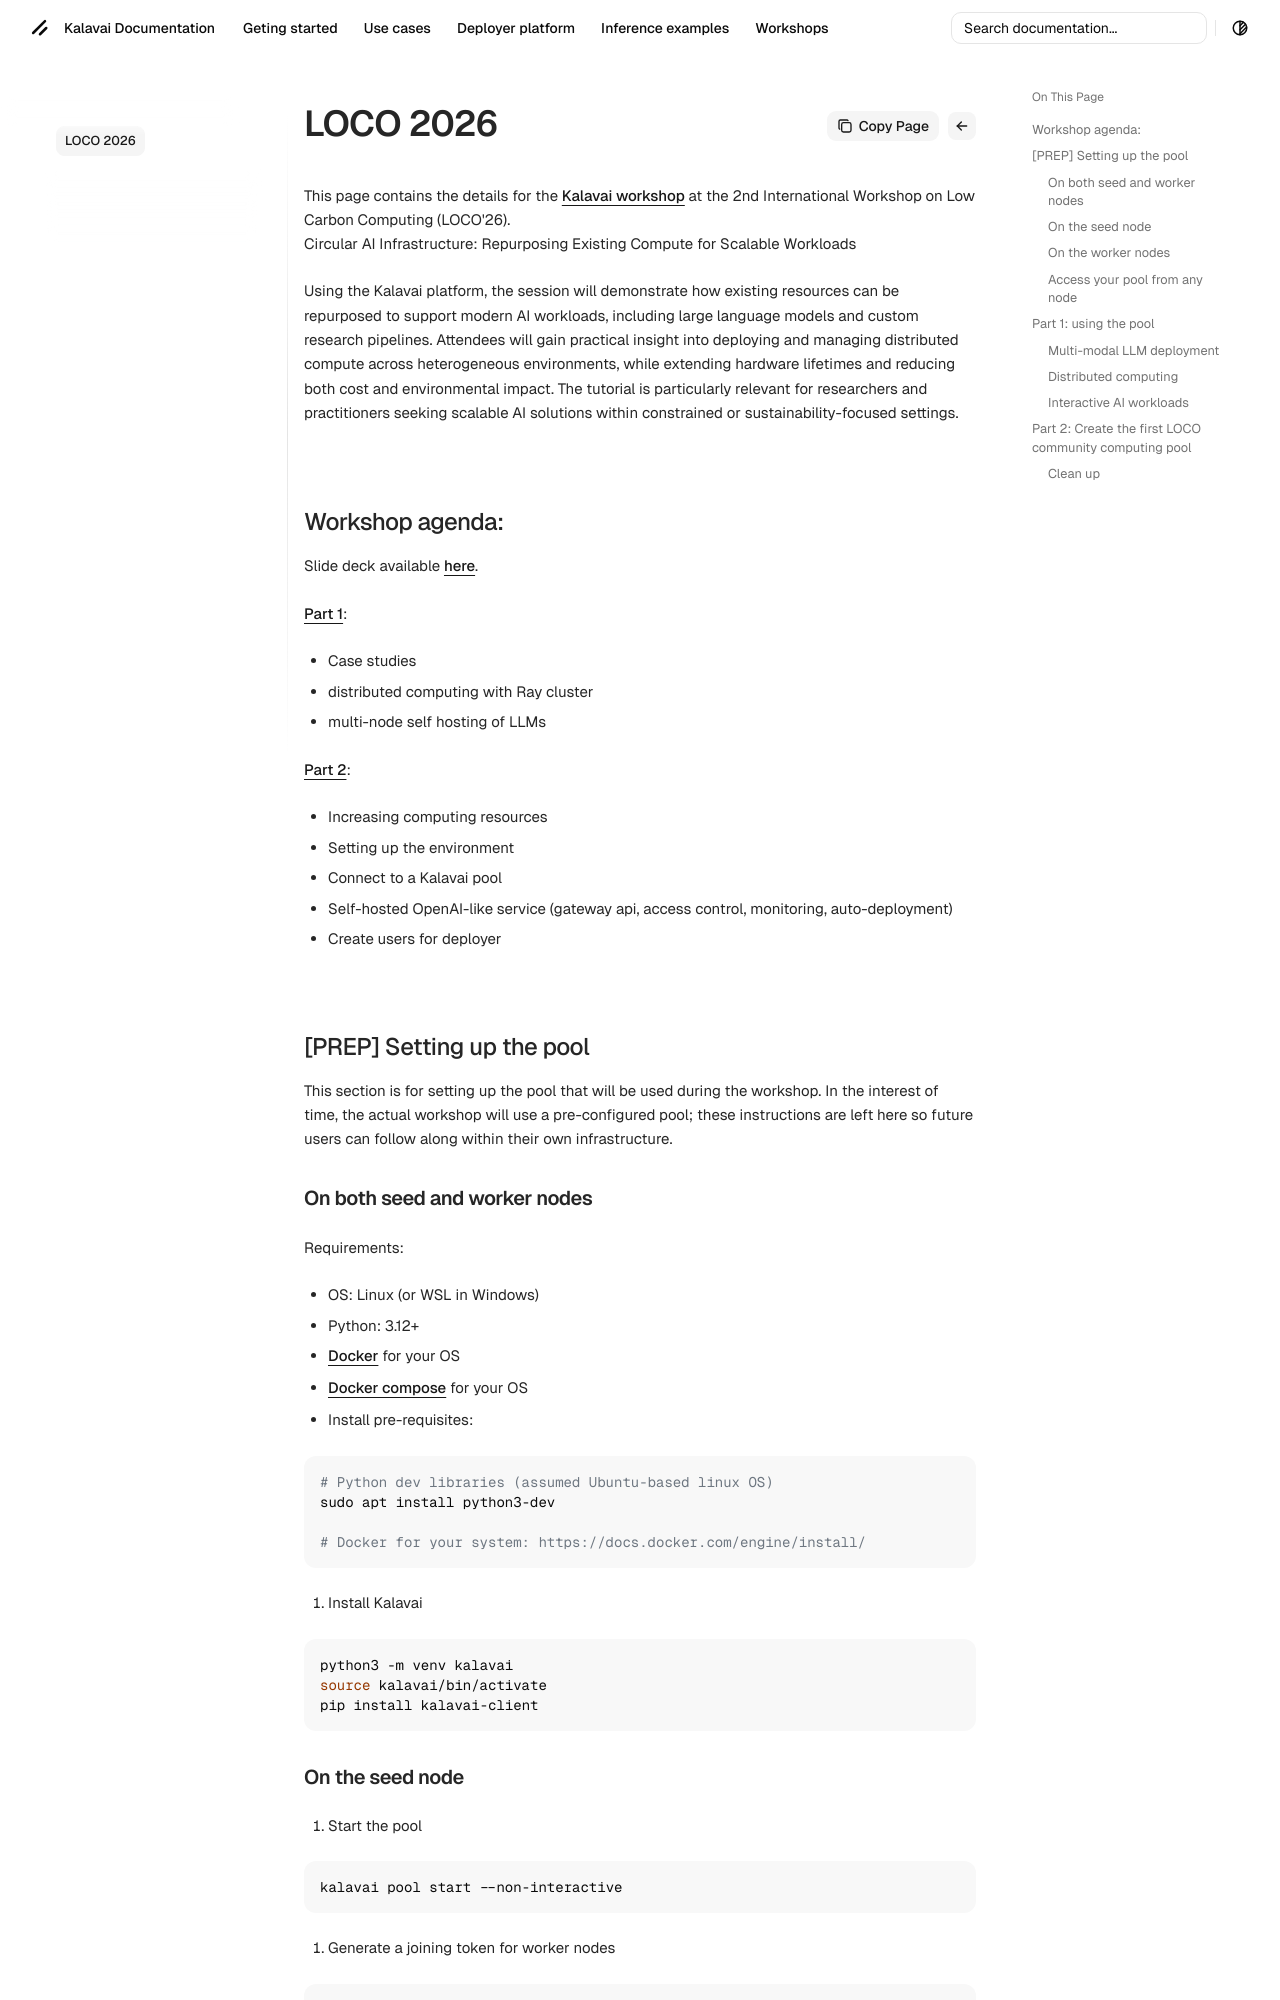

repository: kalavai-net/kalavai-client · page: workshops/loco2026/index.html · generator: mkdocs

---
tags:
  - low carbon computing
  - pool compute
---


This page contains the details for the [Kalavai workshop](https://lancaster-university.github.io/loco2026/programme) at the 2nd International Workshop on Low Carbon Computing (LOCO'26). 


# Circular AI Infrastructure: Repurposing Existing Compute for Scalable Workloads

Using the Kalavai platform, the session will demonstrate how existing resources can be repurposed to support modern AI workloads, including large language models and custom research pipelines. Attendees will gain practical insight into deploying and managing distributed compute across heterogeneous environments, while extending hardware lifetimes and reducing both cost and environmental impact. The tutorial is particularly relevant for researchers and practitioners seeking scalable AI solutions within constrained or sustainability-focused settings.


## Workshop agenda:

Slide deck available [here](https://docs.google.com/presentation/d/1XP1xT30kTF4GIrf57Bev6WsbYR3dryQ6J6W_FdhHxoU/edit?usp=sharing).

[Part 1](#part-1-using-the-pool):

- Case studies
  - distributed computing with Ray cluster
  - multi-node self hosting of LLMs


[Part 2](#part-2-increasing-compute-resources):

- Increasing computing resources
  - Setting up the environment
  - Connect to a Kalavai pool
- Self-hosted OpenAI-like service (gateway api, access control, monitoring, auto-deployment)
  - Create users for deployer


## [PREP] Setting up the pool

This section is for setting up the pool that will be used during the workshop. In the interest of time, the actual workshop will use a pre-configured pool; these instructions are left here so future users can follow along within their own infrastructure.


### On both seed and worker nodes

Requirements:

- OS: Linux (or WSL in Windows)
- Python: 3.12+
- [Docker](https://docs.docker.com/engine/install/) for your OS
- [Docker compose](https://docs.docker.com/compose/install/) for your OS

1. Install pre-requisites:

```bash
# Python dev libraries (assumed Ubuntu-based linux OS)
sudo apt install python3-dev

# Docker for your system: https://docs.docker.com/engine/install/
```

2. Install Kalavai

```bash
python3 -m venv kalavai
source kalavai/bin/activate
pip install kalavai-client
```

### On the seed node

1. Start the pool

```bash
kalavai pool start --non-interactive
```

2. Generate a joining token for worker nodes

```bash
kalavai pool token --admin
```
